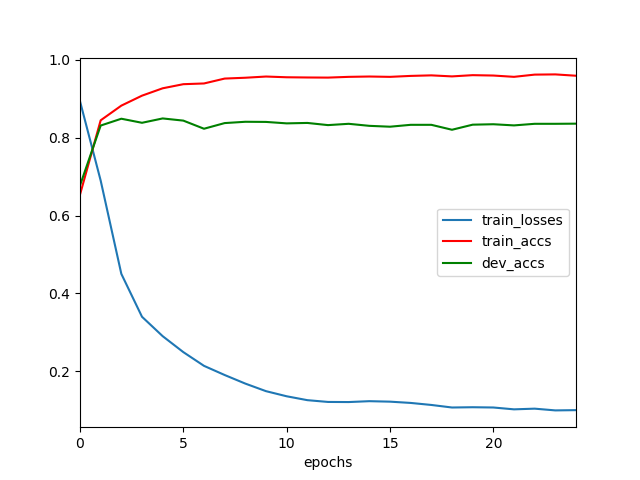

The file beside this chart, header and first rows:
	epochs	train_losses	train_accs	dev_accs
0	0	0.8936	0.6537	0.6772
1	1	0.6899	0.8446	0.8312
2	2	0.4502	0.8823	0.8487
3	3	0.34	0.9079	0.8382
4	4	0.2902	0.9268	0.8494
5	5	0.2492	0.9374	0.8438
6	6	0.2139	0.9392	0.823
7	7	0.1904	0.9518	0.8375
8	8	0.1684	0.954	0.8408
9	9	0.1489	0.957	0.8405
10	10	0.1358	0.9552	0.8367
11	11	0.1258	0.9546	0.8379
12	12	0.1213	0.9543	0.8323
13	13	0.121	0.9562	0.8356
14	14	0.1232	0.9571	0.8304
15	15	0.122	0.9562	0.8282
16	16	0.1187	0.9587	0.833
17	17	0.1135	0.9601	0.833
18	18	0.107	0.9574	0.8204
19	19	0.1077	0.9606	0.8334
20	20	0.107	0.9596	0.8345
21	21	0.1022	0.9563	0.8315
22	22	0.104	0.962	0.8356
23	23	0.09953	0.9625	0.8356
24	24	0.1002	0.9591	0.836
